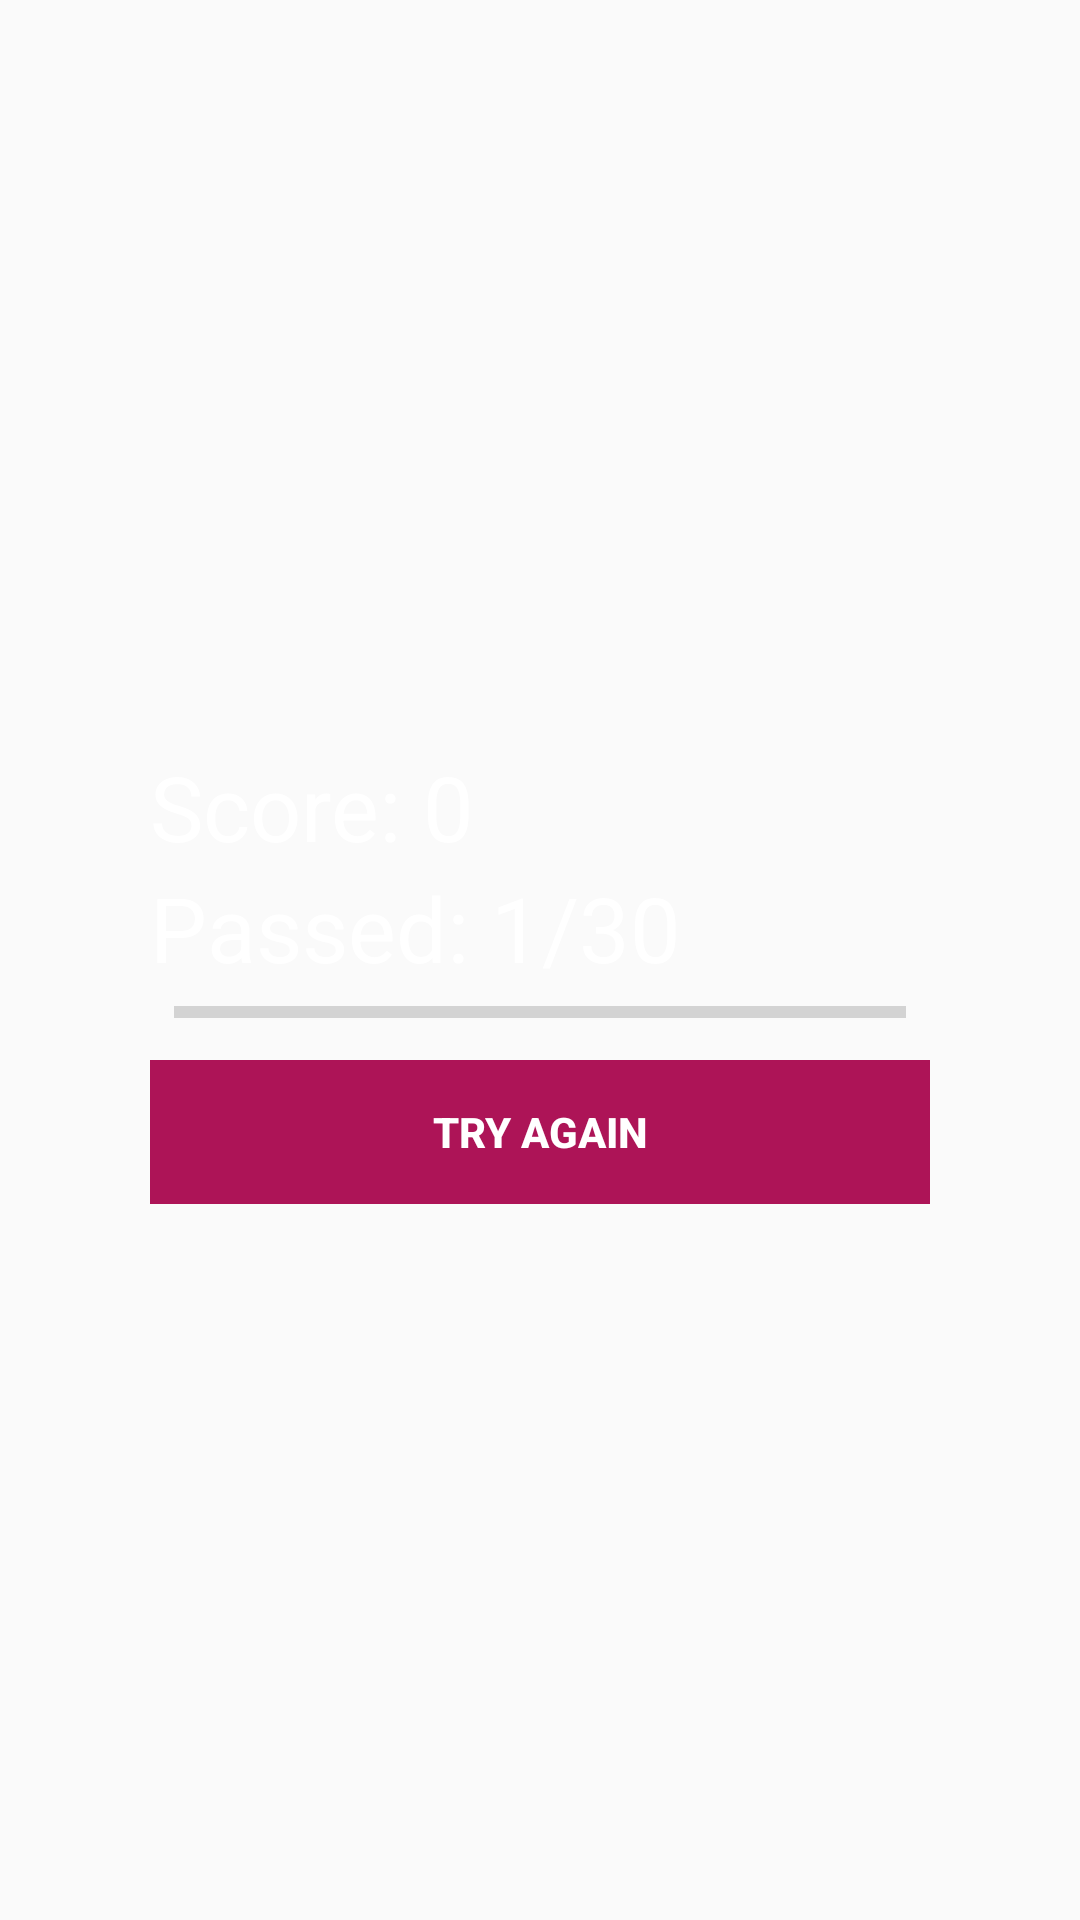

Layout XML and referenced resources for this Android screen:
<!-- AndroidManifest.xml: application theme AppTheme -->
<!-- res/layout/activity_done.xml -->
<?xml version="1.0" encoding="utf-8"?>

<RelativeLayout xmlns:android="http://schemas.android.com/apk/res/android"
    xmlns:app="http://schemas.android.com/apk/res-auto"
    xmlns:tools="http://schemas.android.com/tools"
    android:layout_width="match_parent"
    android:layout_height="match_parent"
    android:background="@drawable/abstract_polygon_background_1"
    tools:context=".Done">

    <RelativeLayout
        android:layout_centerInParent="true"
        android:layout_margin="30dp"
        android:padding="20dp"
        android:layout_width="match_parent"
        android:layout_height="wrap_content">
        
       <LinearLayout
           android:orientation="vertical"
           android:id="@+id/btnGroup"
           android:paddingTop="10dp"
           android:layout_width="match_parent"
           android:layout_height="wrap_content">

           <TextView
               android:id="@+id/txtTotalScore"
               android:text="Score: 0"
               android:textSize="30sp"
               android:textColor="@android:color/white"
               android:layout_width="wrap_content"
               android:layout_height="wrap_content" />

           <TextView
               android:id="@+id/txtTotalQuestion"
               android:text="Passed: 1/30"
               android:textSize="30sp"
               android:textColor="@android:color/white"
               android:layout_width="wrap_content"
               android:layout_height="wrap_content" />

           <ProgressBar
               style="@style/Widget.AppCompat.ProgressBar.Horizontal"
               android:id="@+id/doneProgressBar"
               android:layout_marginLeft="8dp"
               android:layout_marginRight="8dp"
               android:layout_width="match_parent"
               android:layout_height="wrap_content" />

           <Button
               style="@style/Widget.AppCompat.Button.Borderless"
               android:id="@+id/btnTryAgain"
               android:layout_marginTop="8dp"
               android:background="#AD1457"
               android:foreground="?android:attr/selectableItemBackground"
               android:text="TRY AGAIN"
               android:textColor="@android:color/white"
               android:textStyle="bold"
               android:theme="@style/MyButton"
               android:layout_width="match_parent"
               android:layout_height="wrap_content" />


       </LinearLayout>
        
    </RelativeLayout>

</RelativeLayout>
<!-- resources referenced by this layout -->
<resources>
  <style name="MyButton" parent="Theme.AppCompat.Light">
          <item name="colorControlHighlight">#1CB3BC</item>
      </style>
  <style name="AppTheme" parent="Theme.AppCompat.Light.NoActionBar">
          
          <item name="colorPrimary">@color/colorPrimary</item>
          <item name="colorPrimaryDark">@color/colorPrimaryDark</item>
          <item name="colorAccent">@color/colorAccent</item>
      </style>
  <!-- not gathered from this repository: default colours our renderer supplied (Android Studio template values) -->
  <color name="colorPrimary">#FF6200EE</color>
  <color name="colorPrimaryDark">#FF3700B3</color>
  <color name="colorAccent">#FF03DAC5</color>
</resources>
